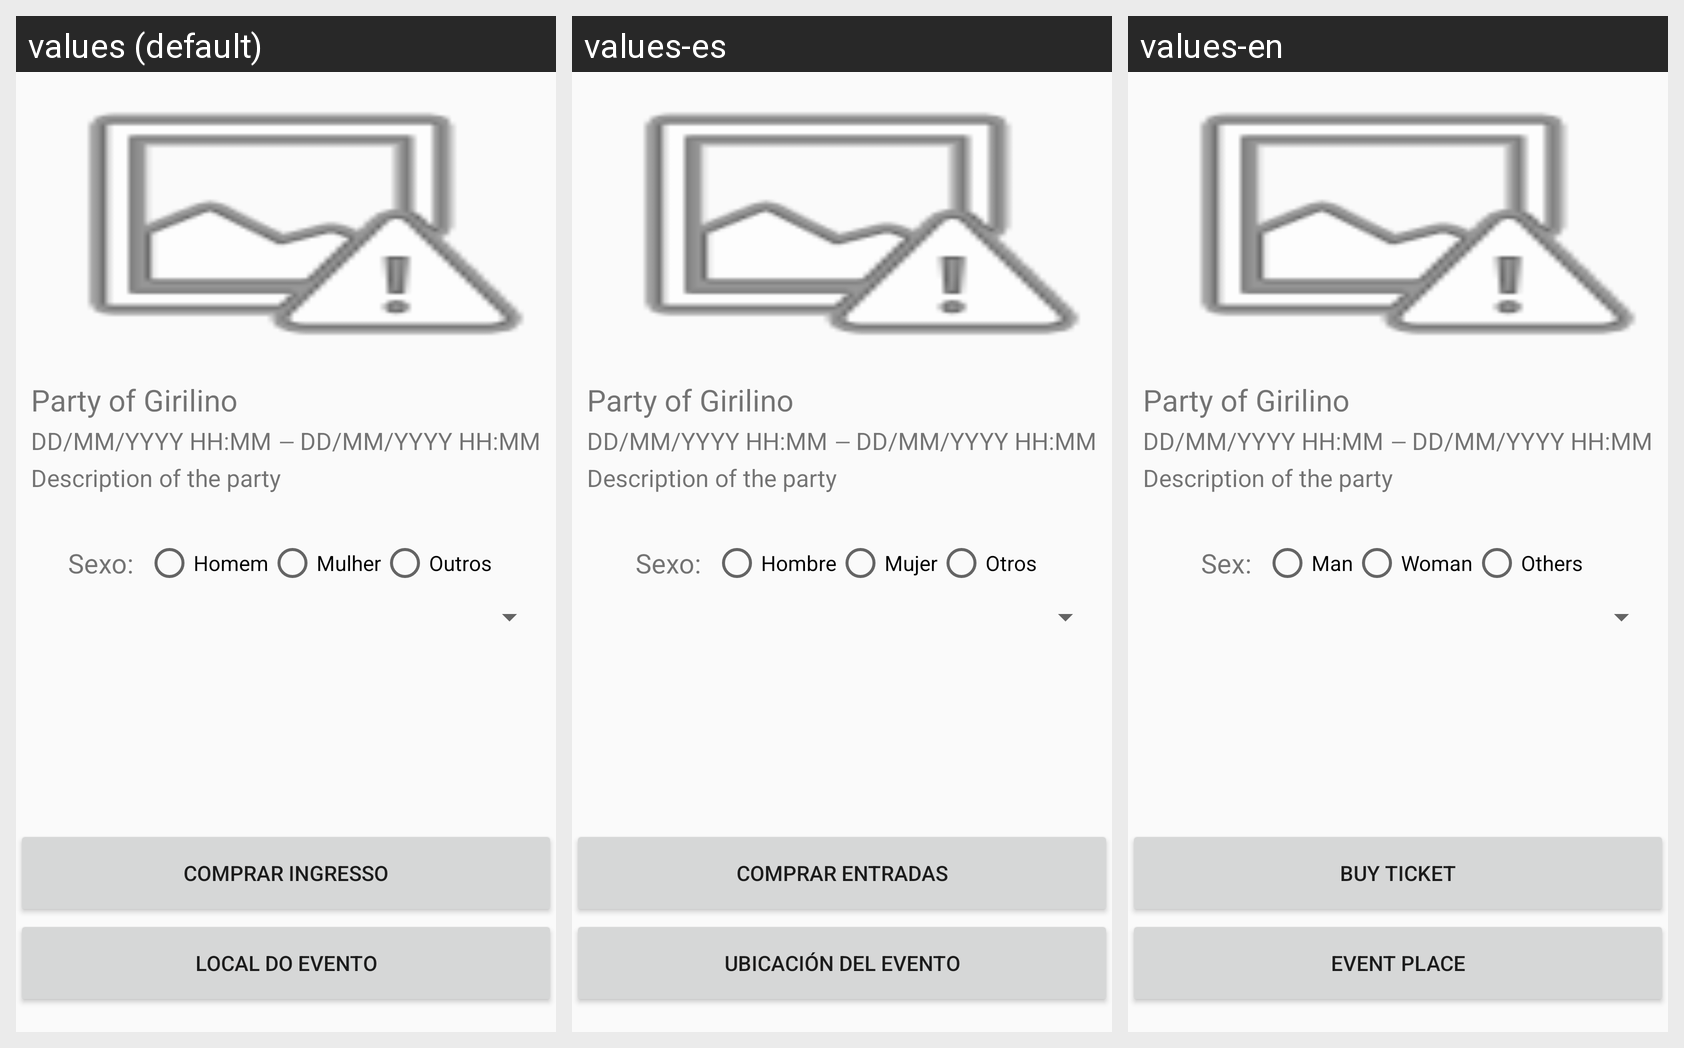

Locale-by-locale string values for the Android screen shown in this grid:
Android screen res/layout/event.xml rendered under 3 locales, left to right: values (default), values-es, values-en. Device: Nexus 5 (rendered at 1080×1920; each locale shown at half size, 540×960, under a caption strip naming it); theme AppTheme.
Strings drawn on this screen, with the default value and each locale's value (text and hints the layout hard-codes, and strings that could not be matched under every locale, appear in the picture but are not listed):

buyTicket
  values: Comprar Ingresso
  values-es: Comprar Entradas
  values-en: Buy Ticket

localeEvent
  values: Local do Evento
  values-es: Ubicación del evento
  values-en: Event Place

txt_sex
  values: Sexo:
  values-es: Sexo:
  values-en: Sex:

txt_man
  values: Homem
  values-es: Hombre
  values-en: Man

txt_woman
  values: Mulher
  values-es: Mujer
  values-en: Woman

txt_other
  values: Outros
  values-es: Otros
  values-en: Others
